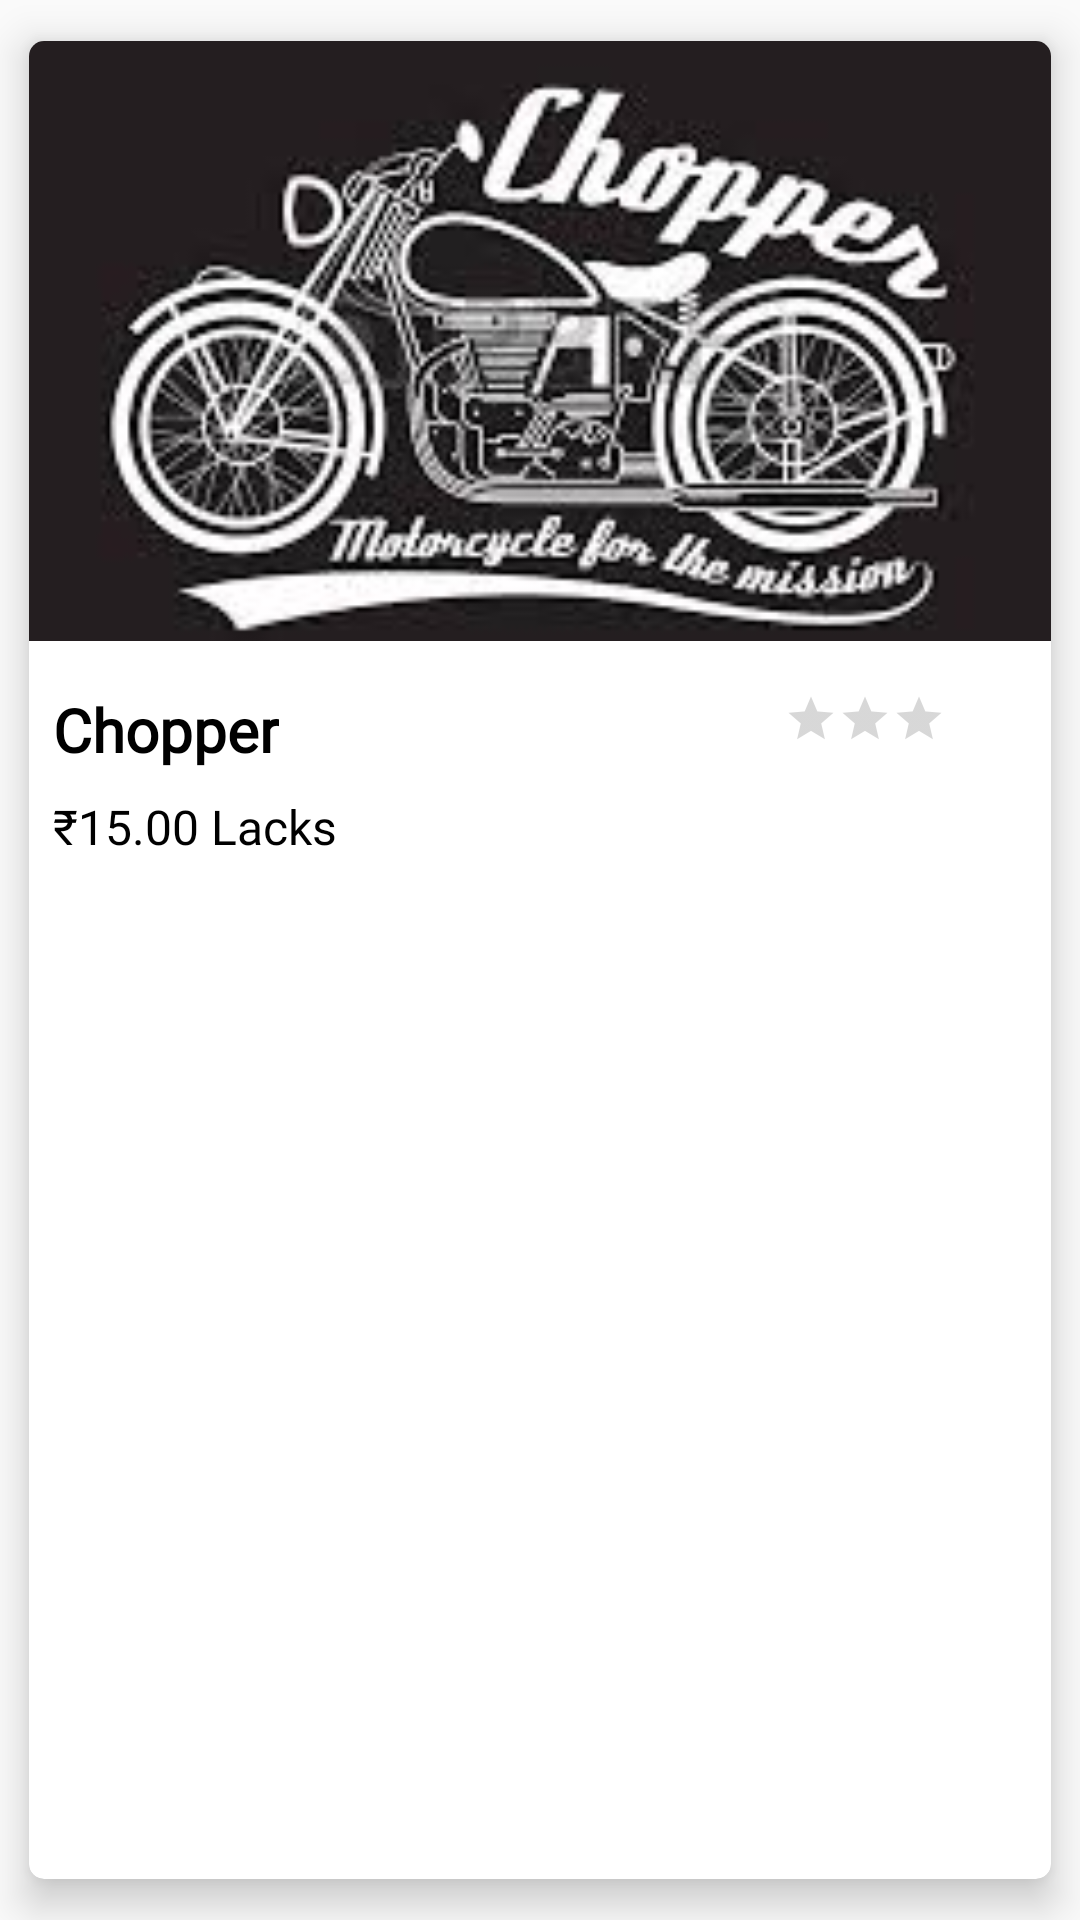

Android layout source for this screen:
<!-- AndroidManifest.xml: application theme AppTheme -->
<!-- res/layout/card_view.xml -->
<?xml version="1.0" encoding="utf-8"?>
<android.support.v7.widget.CardView
    xmlns:android="http://schemas.android.com/apk/res/android"
    android:layout_width="match_parent"
    android:layout_height="325dp"
    xmlns:app="http://schemas.android.com/apk/res-auto"
    app:cardCornerRadius="5dp"
    app:cardUseCompatPadding="true"
    app:cardPreventCornerOverlap="true"
    app:cardElevation="8dp"
    android:layout_margin="8dp"

   >
    <RelativeLayout
            android:layout_width="match_parent"
            android:layout_height="wrap_content">
            <ImageView
                android:layout_width="match_parent"
                android:layout_height="200dp"
                android:src="@drawable/chop"
                android:id="@+id/imagecard"
                android:layout_marginBottom="8dp"
                android:scaleType="centerCrop" />
            <LinearLayout
                android:layout_width="wrap_content"
                android:layout_height="wrap_content"
                android:layout_below="@id/imagecard"
                android:orientation="vertical"
                android:padding="8dp"
                >
        <TextView
            android:layout_width="wrap_content"
            android:layout_height="wrap_content"
            android:id="@+id/name"
            android:textStyle="bold"
            android:fontFamily="@font/psb"
            android:textColor="#000"
            android:text="Chopper"
            android:textSize="20sp"
            android:layout_marginBottom="8dp"
            />

            <TextView
                android:id="@+id/cost"
                android:layout_width="wrap_content"
                android:layout_height="wrap_content"
                android:layout_alignParentStart="true"
                android:layout_alignParentTop="true"
                android:fontFamily="@font/ps"


                android:text="₹15.00 Lacks"
                android:textColor="#000"
                android:textSize="16sp" />
            </LinearLayout>

        <RatingBar
            android:layout_width="wrap_content"
            android:layout_height="wrap_content"
            android:id="@+id/rating"
            android:layout_below="@id/imagecard"
            android:numStars="3"
            style="@style/Base.Widget.AppCompat.RatingBar.Indicator"
            android:layout_alignParentEnd="true"
            android:isIndicator="true"
            android:layout_marginEnd="8dp"
            android:scaleX=".5"
            android:scaleY=".5" />
        </RelativeLayout>


</android.support.v7.widget.CardView>
<!-- resources referenced by this layout -->
<resources>
  <!-- drawable chop: jpg bitmap (drawable, 9046 bytes) -->
  <style name="AppTheme" parent="Theme.AppCompat.Light.NoActionBar">
          
          <item name="colorPrimary">@color/colorPrimary</item>
          <item name="colorPrimaryDark">@color/colorPrimaryDark</item>
          <item name="colorAccent">@color/colorAccent</item>
  
      </style>
  <color name="colorPrimary">#ffc107</color>
  <color name="colorPrimaryDark">#c79100</color>
  <color name="colorAccent">#000</color>
</resources>
